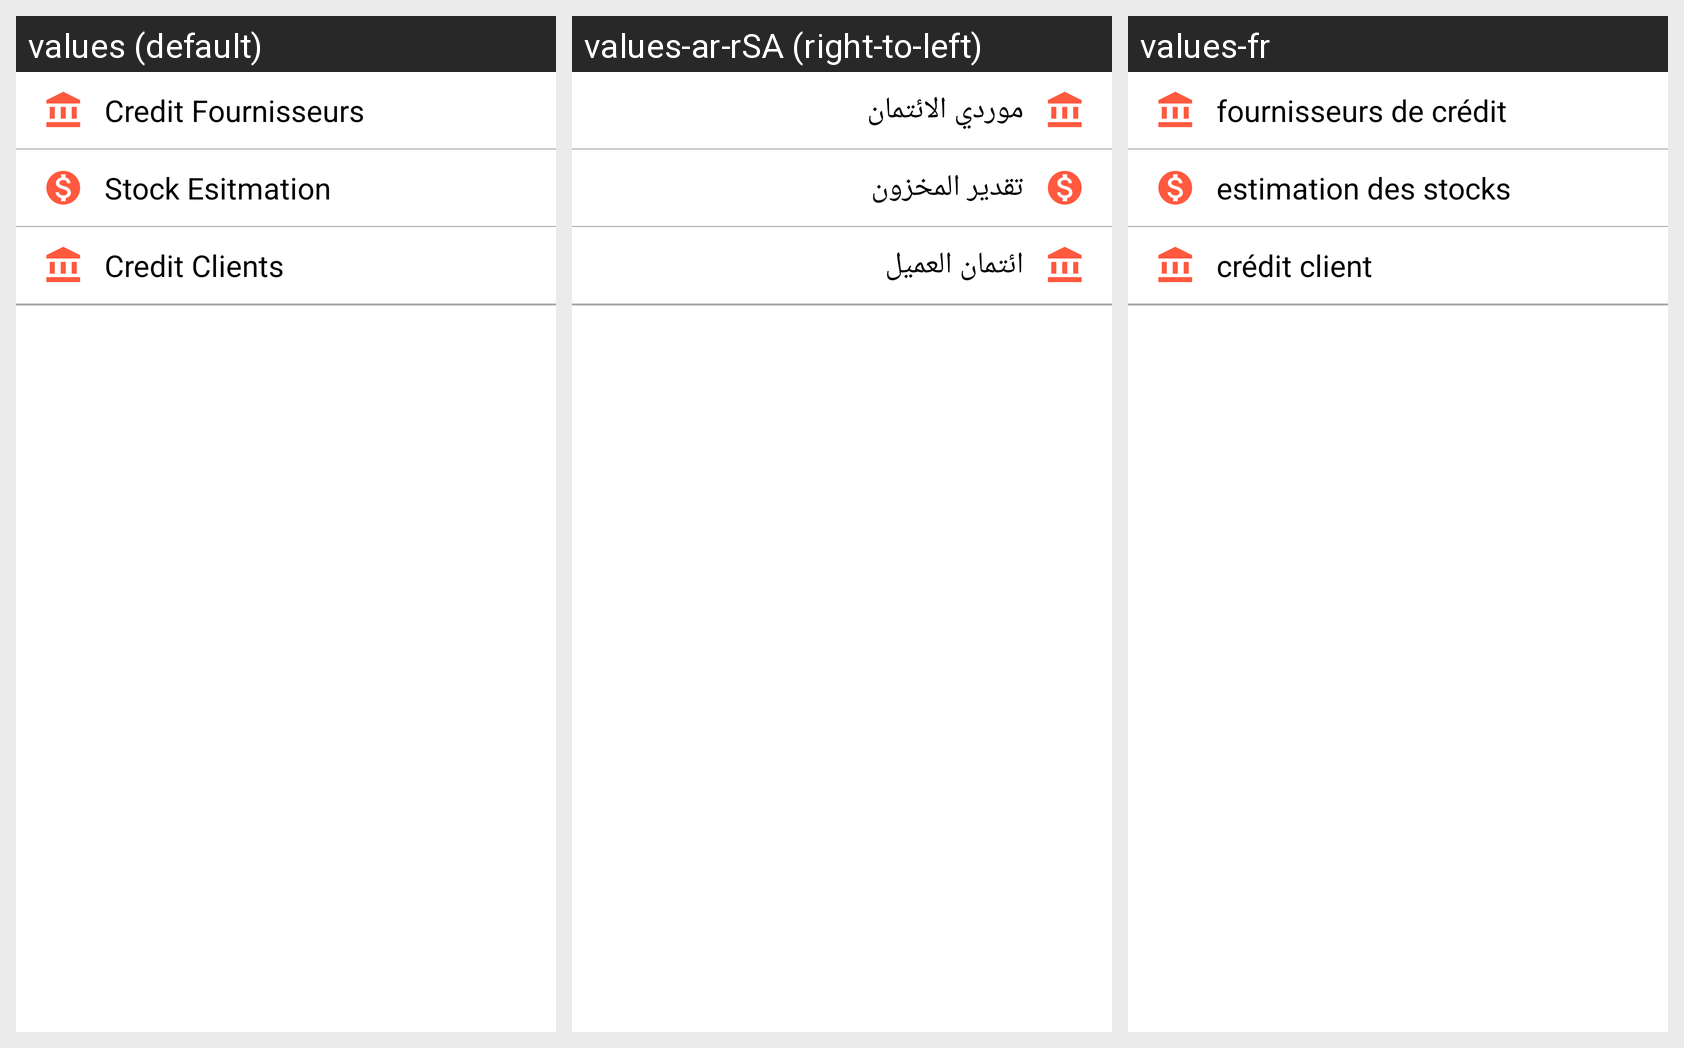

For this localized Android screen grid, give each drawn string resource with its value in every locale shown.
Android screen res/layout/fragment_reports.xml rendered under 3 locales, left to right: values (default), values-ar-rSA (right-to-left), values-fr. Device: Nexus 5 (rendered at 1080×1920; each locale shown at half size, 540×960, under a caption strip naming it); theme Theme.Pointofsale.
Strings drawn on this screen, with the default value and each locale's value (text and hints the layout hard-codes, and strings that could not be matched under every locale, appear in the picture but are not listed):

credit_fournisseurs
  values: Credit Fournisseurs
  values-ar-rSA: موردي الائتمان
  values-fr: fournisseurs de crédit

stock_esitmation
  values: Stock Esitmation
  values-ar-rSA: تقدير المخزون
  values-fr: estimation des stocks

credit_clients
  values: Credit Clients
  values-ar-rSA: ائتمان العميل
  values-fr: crédit client
